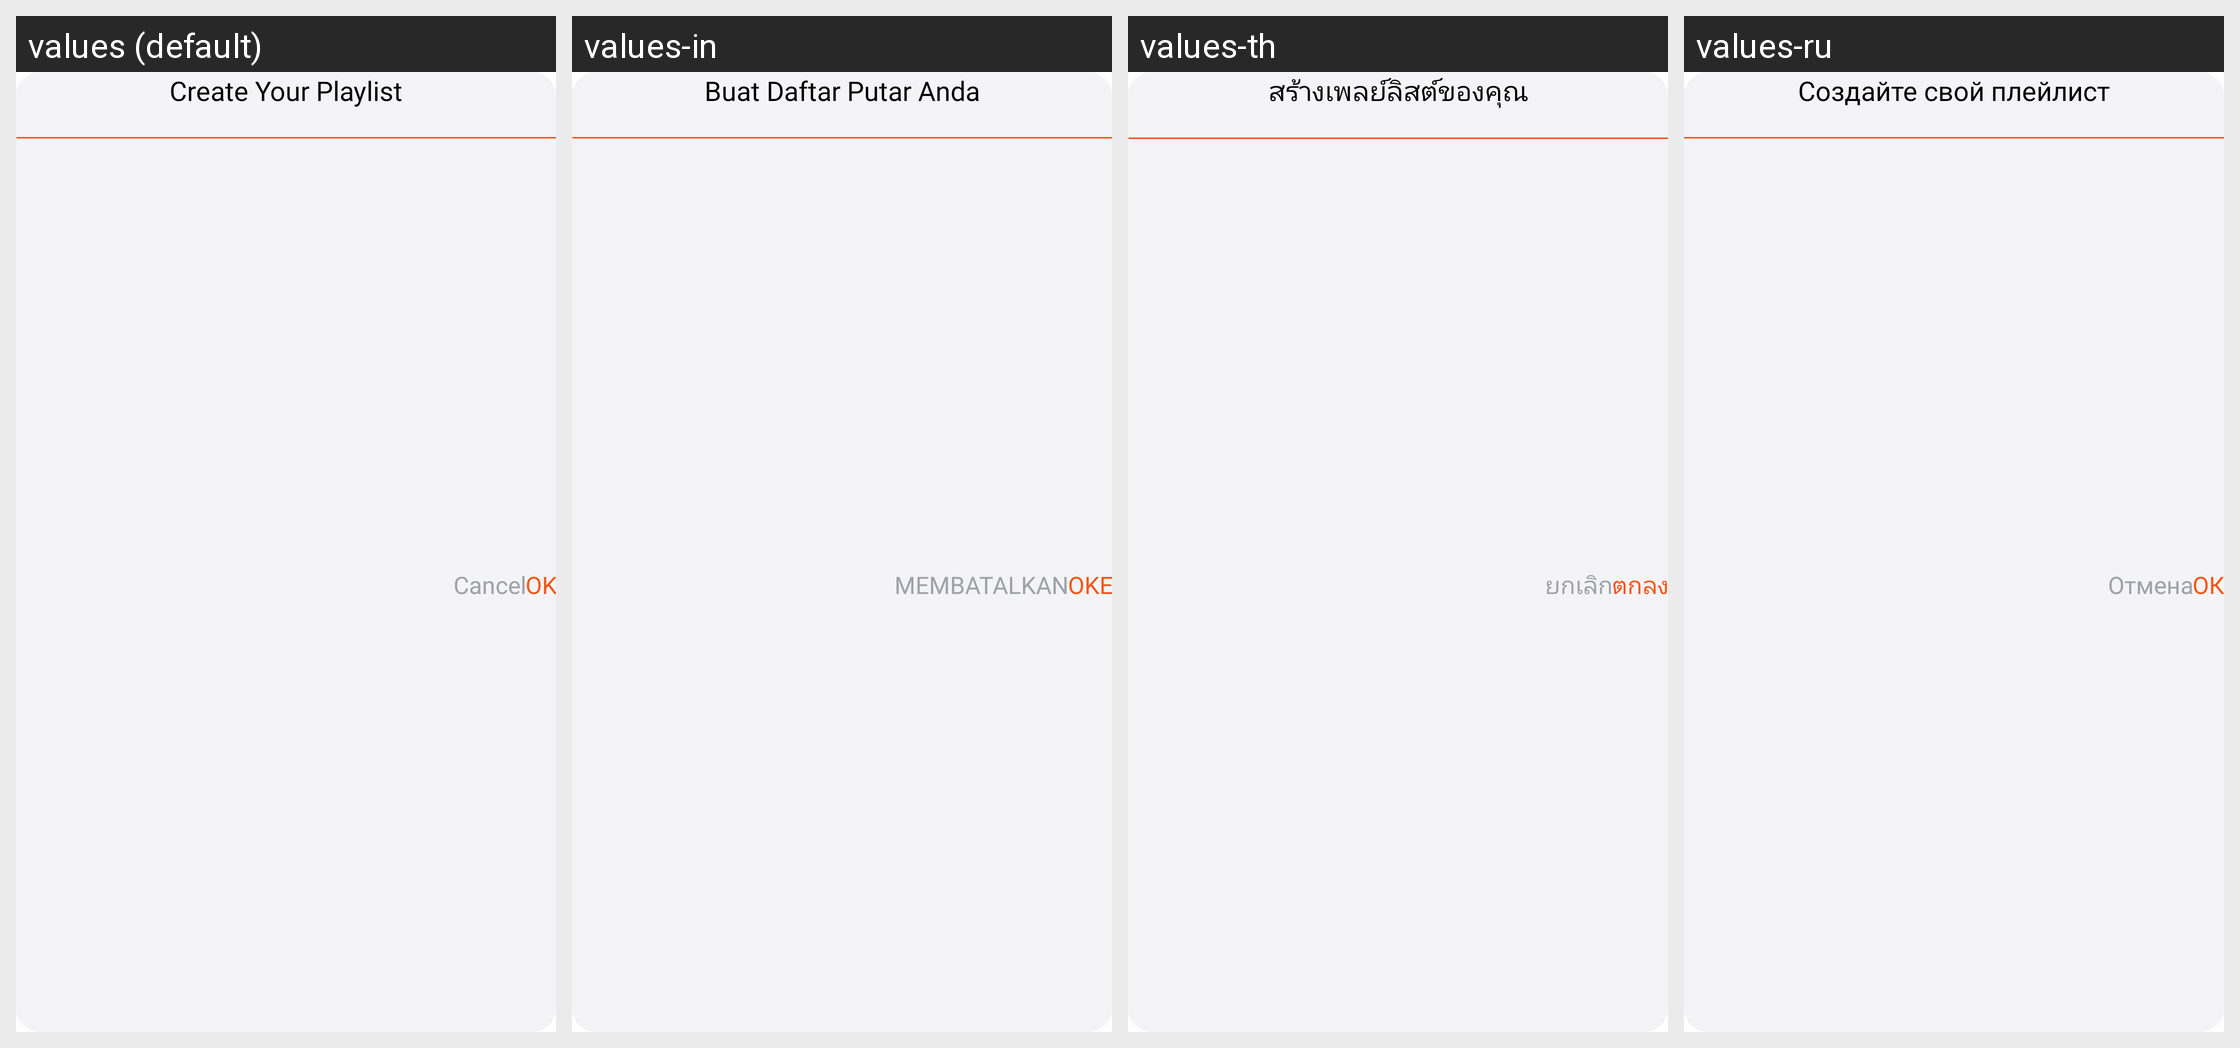

The same Android screen rendered under several of its app's locales, left to right. List the strings drawn on it with the default value and each locale's translation.
Android screen res/layout/create_playlist_dialogue.xml rendered under 4 locales, left to right: values (default), values-in, values-th, values-ru. Device: Nexus 5 (rendered at 1080×1920; each locale shown at half size, 540×960, under a caption strip naming it); theme Theme.BaseProject_2023.
Other locales in the repository, not shown: values-ar, values-es, values-fr, values-ja, values-ko, values-ms, values-pl, values-pt, values-tr, values-vi.
Strings drawn on this screen, with the default value and each locale's value (text and hints the layout hard-codes, and strings that could not be matched under every locale, appear in the picture but are not listed):

create_your_playlist
  values: Create Your Playlist
  values-in: Buat Daftar Putar Anda
  values-th: สร้างเพลย์ลิสต์ของคุณ
  values-ru: Создайте свой плейлист

cancel
  values: Cancel
  values-in: MEMBATALKAN
  values-th: ยกเลิก
  values-ru: Отмена

ok
  values: OK
  values-in: OKE
  values-th: ตกลง
  values-ru: ОК
